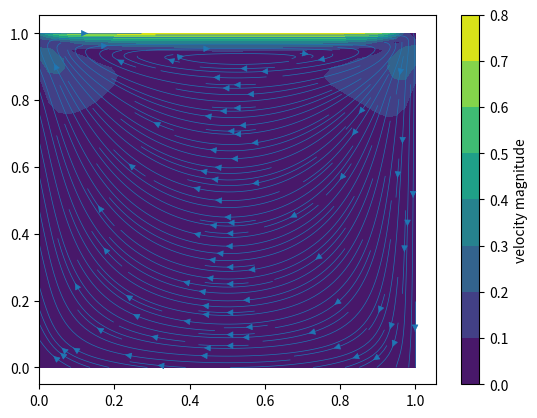

Write the Python code that produced this figure. (Note: this script raises an exception after producing the figure.)
import matplotlib.pyplot as plt
import matplotlib.animation as ani
import numpy as np

import numpy as np

class NavierStokesSolver:
    def __init__(self, nx, ny, len_x, len_y, Re, gx=0.0, gy=0.0):
        self.nx, self.ny = nx, ny
        self.dx = len_x / nx
        self.dy = len_y / ny
        self.Re = Re
        self.gx, self.gy = gx, gy
        self.gamma = 0.9 # weighting factor (eq. 38)
        
        # arrays with ghost cells
        self.u = np.zeros((nx + 2, ny + 2))
        self.v = np.zeros_like(self.u)
        self.p = np.zeros_like(self.u)
        self.F = np.zeros_like(self.u)
        self.G = np.zeros_like(self.u)

        # lists with history for plotting
        self.u_history = []
        self.v_history = []
        self.p_history = []
        
    def apply_boundary_conditions(self):
        # no-slip (eq. 15, 16)
        # lid driven cavity
        self.u[0, :] = 0
        self.u[-1, :] = 0
        self.u[:, 0] = -self.u[:, 1]
        self.u[:, -1] = 2 - self.u[:, -2]

        self.v[0, :] = -self.v[1, :]
        self.v[-1, :] = -self.v[-2, :]
        self.v[:, 0] = 0  
        self.v[:, -1] = 0

    def calculate_F_G(self, dt):
        u, v = self.u, self.v
        dx, dy = self.dx, self.dy
        Re = self.Re
        gx, gy = self.gx, self.gy
        gamma = self.gamma

        F = u.copy()
        G = v.copy()

        u_center = u[1:-1, 1:-1]
        u_right  = u[2:, 1:-1]
        u_left   = u[:-2, 1:-1]
        u_top    = u[1:-1, 2:]
        u_bot    = u[1:-1, :-2]

        v_center    = v[1:-1, 1:-1]
        v_right     = v[2:, 1:-1]
        v_left      = v[:-2, 1:-1]
        v_top       = v[1:-1, 2:]
        v_bot       = v[1:-1, :-2]
        v_bot_right = v[2:, :-2]

        # second derivative
        d2u_dx2 = (u_right - 2*u_center + u_left) / dx**2
        d2u_dy2 = (u_top - 2*u_center + u_bot) / dy**2

        d2v_dx2 = (v_right - 2*v_center + v_left) / dx**2
        d2v_dy2 = (v_top - 2*v_center + v_bot) / dy**2
        # nonlinear derivative u eq. 34
        u_avg_right = (u_center + u_right) / 2
        u_avg_left  = (u_left + u_center)  / 2
        u_diff_right = (u_center - u_right) / 2
        u_diff_left  = (u_left - u_center)  / 2

        du2_dx = ((u_avg_right**2 - u_avg_left**2) + gamma * (np.abs(u_avg_right)*u_diff_right - np.abs(u_avg_left)*u_diff_left)) / dx
        # nonlinear derivative v
        v_avg_top = (v_center + v_top) / 2
        v_avg_bot = (v_center + v_bot) / 2
        v_diff_top = (v_center - v_top) / 2
        v_diff_bot = (v_bot - v_center) / 2

        dv2_dy = ((v_avg_top**2 - v_avg_bot**2) + gamma * (np.abs(v_avg_top)*v_diff_top - np.abs(v_avg_bot)*v_diff_bot)) / dy

        # nonlinear derivative uv eq 37, 35
        v_avg_right = (v_right + v_center) / 2
        u_avg_top = (u_top + u_center) / 2
        v_avg_brb = (v_bot + v_bot_right) /2
        u_avg_bot = (u_bot + u_center)/2
        u_diff_top = (u_center - u_top) / 2
        u_avg_lbr = (u_left + u[:-2,2:]) / 2
        v_avg_left = (v_left + v_center) / 2
        u_diff_bot = (u_bot - u_center) / 2
        v_diff_right = (v_center - v_right) / 2
        v_diff_left = (v_left - v_center) / 2

        duv_dy = (v_avg_right*u_avg_top - v_avg_brb*u_avg_bot + gamma * (np.abs(v_avg_right) * u_diff_top - np.abs(v_avg_brb)*u_diff_bot)) / dy
        duv_dx = (u_avg_top*v_avg_right - u_avg_lbr*v_avg_left + gamma* (np.abs(u_avg_top)*v_diff_right - np.abs(u_avg_lbr)*v_diff_left)) / dx 

        F[1:-1,1:-1] = u_center + dt * ((d2u_dx2 + d2u_dy2) / Re - du2_dx - duv_dy + gx) 
        G[1:-1,1:-1] = v_center + dt * ((d2v_dx2 + d2v_dy2) / Re - duv_dx - dv2_dy + gy)

        G[:, 0] = 0.0
        G[:, -2] = 0.0 
        F[0, :] = 0.0
        F[-2, :] = 0.0

        self.F, self.G = F, G

    def SOR(self, dt, max_it = 10000):
        dx, dy = self.dx, self.dy
        F, G = self.F, self.G
        p = self.p.copy()

        # RHS eq. 41
        RHS = np.zeros_like(p)
        RHS[1:-1,1:-1] = ((F[1:-1,1:-1] - F[:-2,1:-1]) / dx + (G[1:-1,1:-1] - G[1:-1,:-2]) / dy) / dt
        mean_rhs = np.mean(RHS[1:-1,1:-1])
        # 2. SOR iteration (eq. 42)
        it = 0
        epsilon = 1e-3
        residual = np.zeros_like(p)
        norm_p = np.linalg.norm(p)
        if norm_p < 1e-10:
            norm_p = 1
        tolerance = max(epsilon * norm_p, 1e-4)
        omega = 1.7 # relaxation factor

        residual_norm = tolerance * 2
        
        while residual_norm > tolerance:
            if it >= max_it:
                print("-"*40)
                print("WARNING: SOR: max iterations reached")
                print("-"*40)
                break
            for i in range(1, self.nx + 1):
                for j in range(1, self.ny + 1):
                    # update p
                    p[i,j] = (1-omega) * p[i,j] + omega/(2*(1/dx**2+1/dy**2)) * ((p[i+1,j]+p[i-1,j])/dx**2 + (p[i,j+1]+p[i,j-1])/dy**2 - RHS[i,j]) 
            
            # fill boundary cells
            p[0,1:-1] = p[1,1:-1]
            p[1:-1,0] = p[1:-1,1]
            p[-1,1:-1] = p[-2,1:-1]
            p[1:-1,-1] = p[1:-1,-2]
            #p[1,1] = 0

            # calculate residual
            residual[1:-1,1:-1] = (p[2:,1:-1] - 2*p[1:-1,1:-1] + p[:-2,1:-1])/dx**2 + (p[1:-1,2:] - 2*p[1:-1,1:-1] + p[1:-1,:-2])/dy**2 - RHS[1:-1,1:-1]
            residual_norm = np.max(np.abs(residual))
            it += 1
        self.p = p
        self.p_history.append(p.copy())
        return it, mean_rhs
            
    def update_velocities(self, dt):
        # Berechne u_neu und v_neu basierend auf F, G und p (Gl. 21, 22)
        self.u[1:-1,1:-1] = self.F[1:-1,1:-1] - dt/self.dx * (self.p[2:,1:-1] - self.p[1:-1,1:-1])
        self.v[1:-1,1:-1] = self.G[1:-1,1:-1] - dt/self.dy * (self.p[1:-1,2:] - self.p[1:-1,1:-1])
        self.u_history.append(self.u.copy())
        self.v_history.append(self.v.copy())

    # main loop (section 5)
    def iterate(self, t_end, dt, print_info=True):
        t = 0
        while t < t_end:
            self.apply_boundary_conditions()
            self.calculate_F_G(dt)
            mean_rhs, it = self.SOR(dt)
            self.update_velocities(dt)
            t += dt
            
            if not print_info:
                continue
            max_u = np.max(np.abs(self.u[1:-1,1:-1]))
            print()
            print("p min:", np.min(self.p))
            print(f"sim time: {t:.3f}")
            print(f"Max U: {max_u:.4f}")
            print("mean RHS", mean_rhs)
            print("#iterations:", it)

# lid driven cavity
if __name__ == "__main__":
    self = NavierStokesSolver(nx=40, ny=40, len_x=1.0, len_y=1.0, Re=100)
    self.iterate(t_end=0.1, dt=1e-2)

    # grid for plot
    x = np.linspace(0, 1.0, self.nx)
    y = np.linspace(0, 1.0, self.ny)
    X, Y = np.meshgrid(x, y)


    # set u and v back into the middle
    u_plot = (self.u[1:-1, 1:-1] + self.u[2:, 1:-1]) / 2
    v_plot = (self.v[1:-1, 1:-1] + self.v[1:-1, 2:]) / 2
    # velocity abs value
    velocity_mag = np.sqrt(u_plot**2 + v_plot**2)
    
    
    plt.contourf(X, Y, velocity_mag.T)
    plt.colorbar(label='velocity magnitude')

    plt.streamplot(X, Y, u_plot.T, v_plot.T, linewidth=0.5, density=2)
    
    plt.title(f"Lid Driven Cavity (Re={self.Re}, t={self.t:.2f}s)")
    plt.xlabel("x")
    plt.ylabel("y")

    plt.show()

    #fig = plt.figure()

    # def animate(frame):
    #     steps_per_frame = 30
    #     for _ in range(steps_per_frame):
    #         if sim.t < t_end:
    #             sim.step(dt, sim.t)
    #             sim.t += dt
    #             max_u = np.max(np.abs(sim.u[1:-1,1:-1]))
    #             print(f"Zeit: {sim.t:.3f}, Max U: {max_u:.4f}")
    #         else:
    #             animation.event_source.stop()    

    #     # set u and v back into the middle
    #     u_plot = (sim.u[1:-1, 1:-1] + sim.u[2:, 1:-1]) / 2
    #     v_plot = (sim.v[1:-1, 1:-1] + sim.v[1:-1, 2:]) / 2
    #     # velocity abs value
    #     velocity_mag = np.sqrt(u_plot**2 + v_plot**2)
        
        
    #     plt.contourf(X, Y, velocity_mag.T)
    #     plt.colorbar(label='velocity magnitude')

    #     plt.streamplot(X, Y, u_plot.T, v_plot.T, linewidth=0.5, density=2)
        
    #     plt.title(f"Lid Driven Cavity (Re={sim.Re}, t={sim.t:.2f}s)")
    #     plt.xlabel("x")
    #     plt.ylabel("y")
    #     plt.clf()


    # animation = ani.FuncAnimation(fig, animate, interval = 50, cache_frame_data=False)
    #animation.save("lid_driven_cavity.gif", writer="pillow", fps=15)
    
